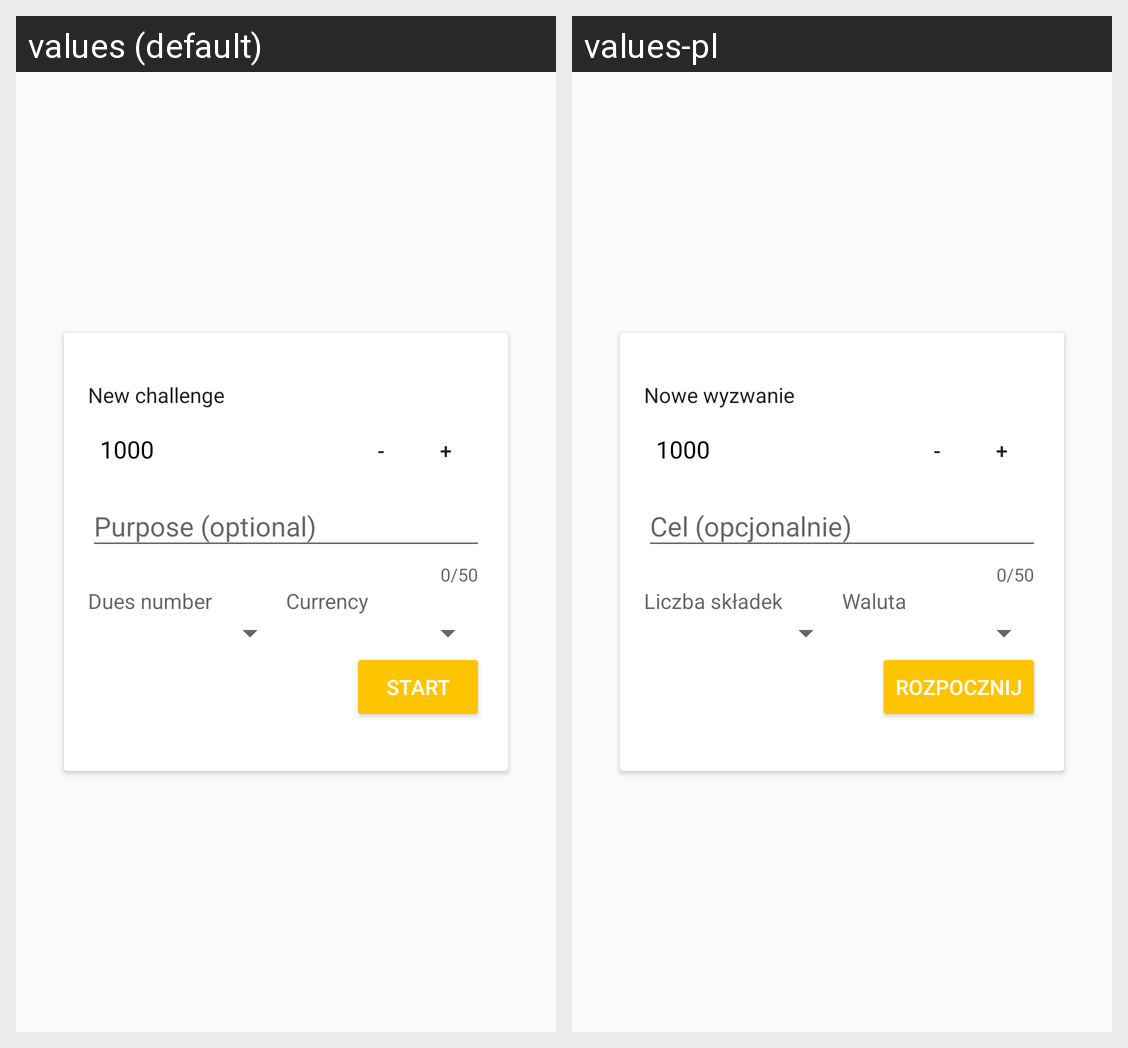

This grid shows one Android layout under two languages. Give, for every string resource on the screen, its name, the default text and each shown locale's text.
Android screen res/layout/fragment_new_challenge.xml rendered under 2 locales, left to right: values (default), values-pl. Device: Nexus 5 (rendered at 1080×1920; each locale shown at half size, 540×960, under a caption strip naming it); theme AppTheme.
Strings drawn on this screen, with the default value and each locale's value (text and hints the layout hard-codes, and strings that could not be matched under every locale, appear in the picture but are not listed):

label_new_challenge
  values: New challenge
  values-pl: Nowe wyzwanie

default_amount_new_challenge
  values: 1000
  values-pl: 1000

hint_target_new_challenge
  values: Purpose (optional)
  values-pl: Cel (opcjonalnie)

hint_weeks_new_challenge
  values: Dues number
  values-pl: Liczba składek

hint_currency_new_challenge
  values: Currency
  values-pl: Waluta

button_apply_new_challenge
  values: Start
  values-pl: Rozpocznij
